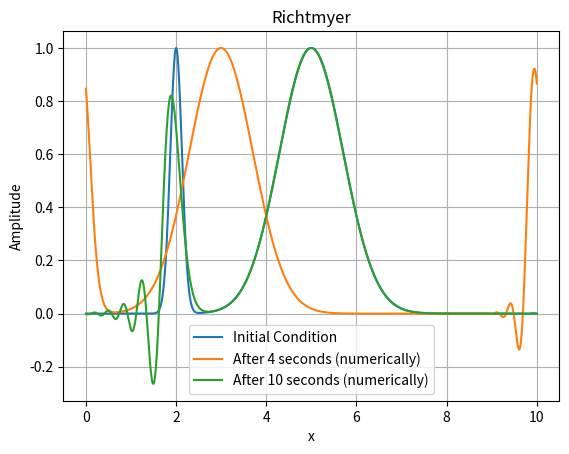

This chart was generated by the following Python code:
import numpy as np
import matplotlib.pyplot as plt


def predictor(u, c):  # Lax Friedrich Method
    v = np.copy(u)
    v[0] = (u[1] + u[-1]) / 2 - (c / 4) * (u[1] - u[-1])
    v[1:-1] = (u[2:] + u[:-2]) / 2 - (c / 4) * (u[2:] - u[:-2])
    v[-1] = (u[0] + u[-2]) / 2 - (c / 4) * (u[0] - u[-2])
    return v


def corrector(u, u_prev, c):  # Leap Frog Method
    v = np.copy(u)
    v[0] = u_prev[0] - (c / 2) * (u[1] - u[-1])
    v[1:-1] = u_prev[1:-1] - (c / 2) * (u[2:] - u[:-2])
    v[-1] = u_prev[-1] - (c / 2) * (u[0] - u[-2])
    return v


def Richtmyer(u, c):
    u_prev = np.copy(u)
    u_predicted = predictor(u, c)
    u_corrected = corrector(u_predicted, u_prev, c)
    return u_corrected


# Define the grid parameters
L = 10.0  # Length of the domain in the x direction
Δx = 0.01  # Grid spacing in the x direction
Nx = int(L / Δx)  # Number of grid points in the x direction
c = 0.5  # Courant Numbers

# Define the physical parameters
α = 2  # Speed of Propagataion

# Define the simulation parameters
sim_time = 4  # Total simulation time
Δt = round(c * Δx / α, 4)  # time step size
num_time_step = int(sim_time / Δt)  # Number of time steps

# Define the initial condition
x_values = np.linspace(0, L, Nx)
# u = np.exp(-4 * (x_values - 5) ** 2)
u = np.exp(-30 * (x_values - 2) ** 2) + np.exp(-1 * (x_values - 5) ** 2)
# Plot the initial condition
plt.plot(x_values, u, label="Initial Condition")

# Run the simulation
for j in range(num_time_step):
    u = Richtmyer(u, c)

# Numerical
plt.plot(x_values, u, label="After {} seconds (numerically)".format(sim_time))

# Define the simulation parameters
sim_time_2 = 6  # Total simulation time
num_time_step_2 = int(sim_time_2 / Δt)  # Number of time steps

# Run the simulation
for j in range(num_time_step_2):
    u = Richtmyer(u, c)

# Numerical
plt.plot(x_values, u, label="After {} seconds (numerically)".format(sim_time + sim_time_2))

plt.xlabel("x")
plt.ylabel("Amplitude")
plt.title("Richtmyer")
plt.legend()
plt.grid()
plt.show()
